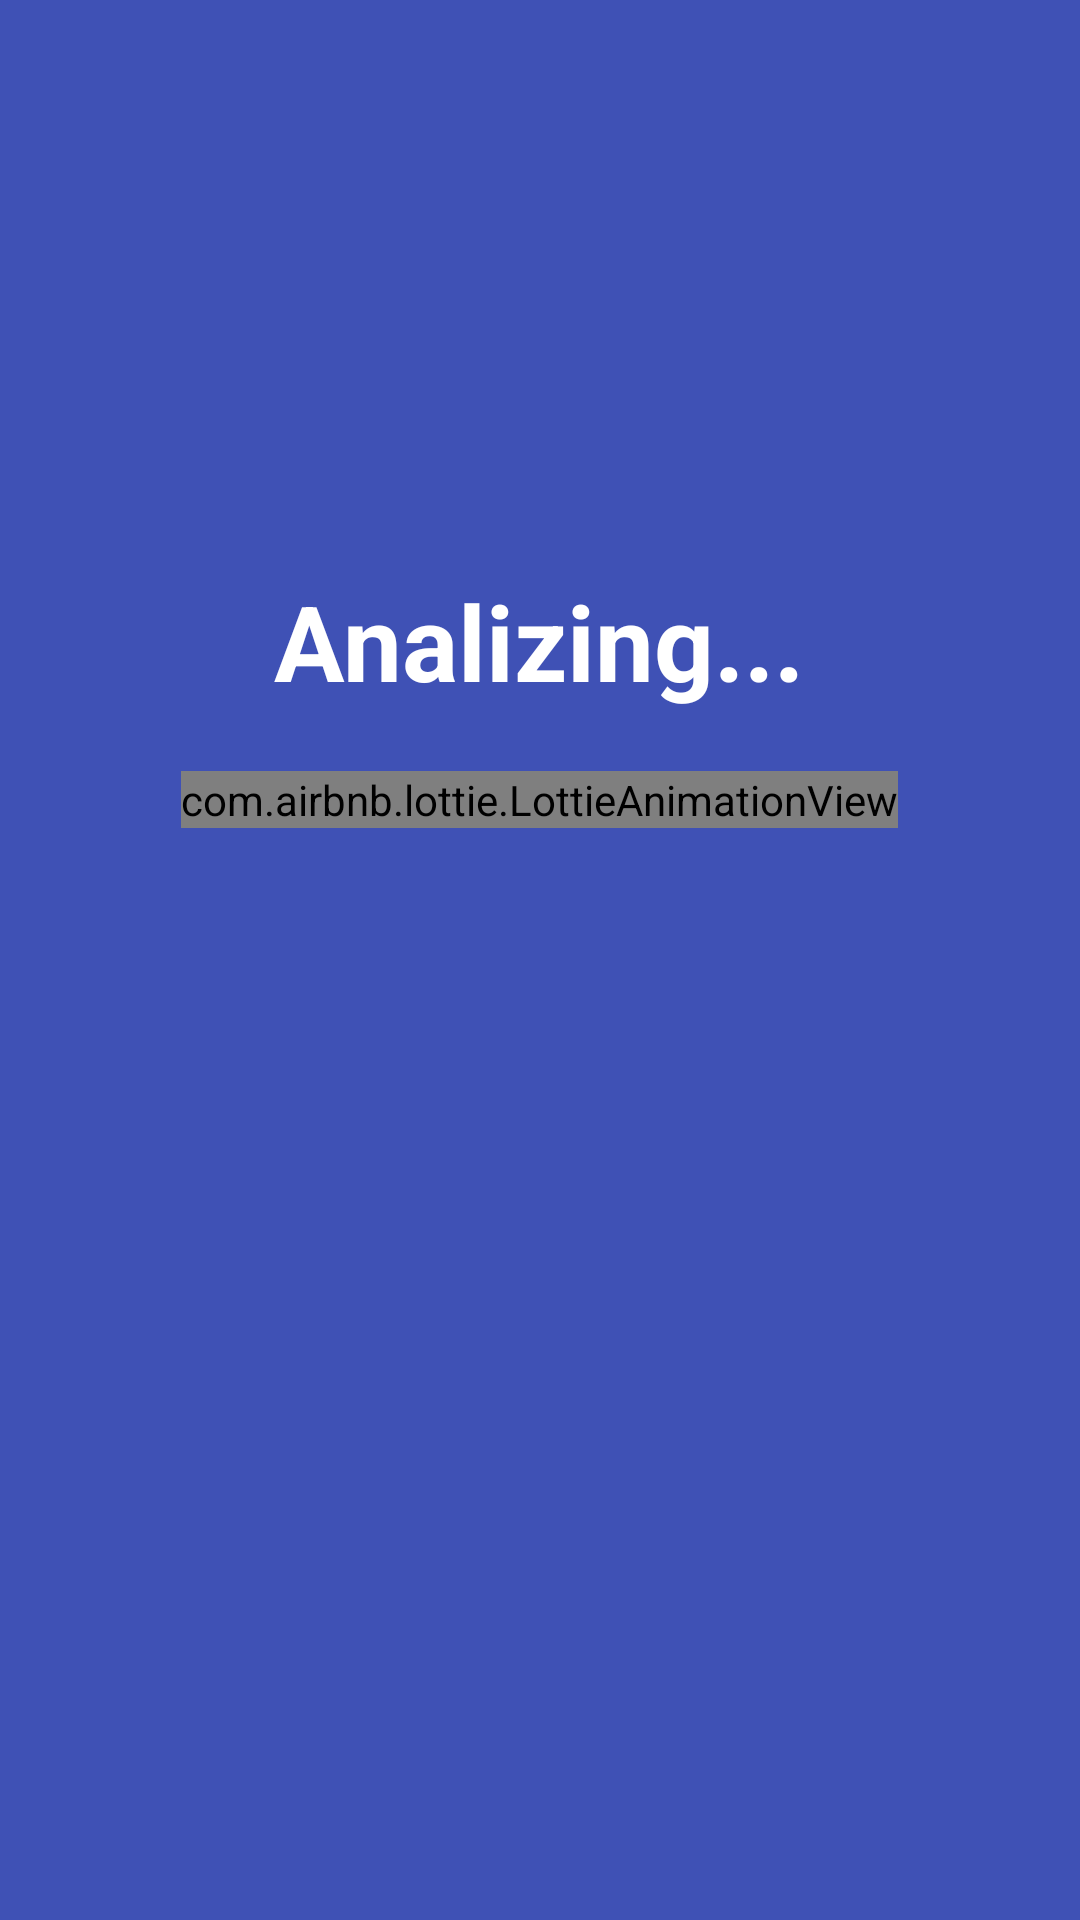

Android layout source for this screen:
<!-- AndroidManifest.xml: application theme Theme.CleanerApp -->
<!-- res/layout/fragment_c_p_u.xml -->
<?xml version="1.0" encoding="utf-8"?>
<LinearLayout xmlns:android="http://schemas.android.com/apk/res/android"
    xmlns:tools="http://schemas.android.com/tools"
    android:layout_width="match_parent"
    android:layout_height="match_parent"
    xmlns:app="http://schemas.android.com/apk/res-auto"
    android:orientation="vertical"
    android:background="#3F51B5"
    tools:context="fragments.cpu.CPUFragment">



    <TextView
        android:id="@+id/phoneNameCPU"
        android:layout_width="wrap_content"
        android:layout_height="wrap_content"
        android:textColor="@color/white"
        android:text=""
        android:textSize="30sp"
        android:textStyle="bold"
        android:layout_gravity="center"
        android:layout_centerHorizontal="true"
        android:layout_marginTop="50dp"/>


    <TextView
        android:id="@+id/cpu_text"
        android:layout_width="wrap_content"
        android:layout_height="wrap_content"
        android:text="Analizing..."
        android:textColor="@color/white"
        android:textStyle="bold"
        android:textSize="35sp"
        android:layout_gravity="center"
        android:layout_marginTop="100dp" />


    <RelativeLayout
        android:layout_width="match_parent"
        android:gravity="center"
        android:layout_marginTop="20dp"
        android:layout_gravity="center"
        android:layout_height="wrap_content">

        <com.airbnb.lottie.LottieAnimationView
            android:id="@+id/lottie_cpu_done"
            android:layout_width="wrap_content"
            android:layout_height="wrap_content"
            app:lottie_autoPlay="true"
            android:visibility="gone"
            android:layout_centerInParent="true"
            app:lottie_enableMergePathsForKitKatAndAbove="true"
            app:lottie_loop="true"
            app:lottie_rawRes="@raw/done_anim" />










        <com.airbnb.lottie.LottieAnimationView
            android:id="@+id/lottie_cpu"
            android:layout_width="wrap_content"
            android:layout_height="wrap_content"
            app:lottie_autoPlay="true"
            app:lottie_enableMergePathsForKitKatAndAbove="true"
            app:lottie_loop="true"
            app:lottie_rawRes="@raw/cpu_anim" />


    </RelativeLayout>






    <TextView
        android:id="@+id/cpu_percent"
        android:layout_width="wrap_content"
        android:layout_height="wrap_content"
        android:layout_gravity="center"
        android:layout_marginTop="30dp"
        android:textColor="#C1C9BF"
        android:textSize="32sp"/>




</LinearLayout>
<!-- resources referenced by this layout -->
<resources>
  <color name="white">#FFFFFFFF</color>
  <style name="Theme.CleanerApp" parent="Theme.MaterialComponents.DayNight.NoActionBar">
          
          <item name="colorPrimary">@color/purple_500</item>
          <item name="colorPrimaryVariant">@color/purple_700</item>
          <item name="colorOnPrimary">@color/white</item>
          
          <item name="colorSecondary">@color/teal_200</item>
          <item name="colorSecondaryVariant">@color/teal_700</item>
          <item name="colorOnSecondary">@color/black</item>
          
          <item name="android:statusBarColor" tools:targetApi="l">?attr/colorPrimaryVariant</item>
          
      </style>
  <color name="purple_500">#FF6200EE</color>
  <color name="purple_700">#1A1C19</color>
  <color name="teal_200">#FFEB3B</color>
  <color name="teal_700">#FFEB3B</color>
  <color name="black">#FF000000</color>
</resources>
